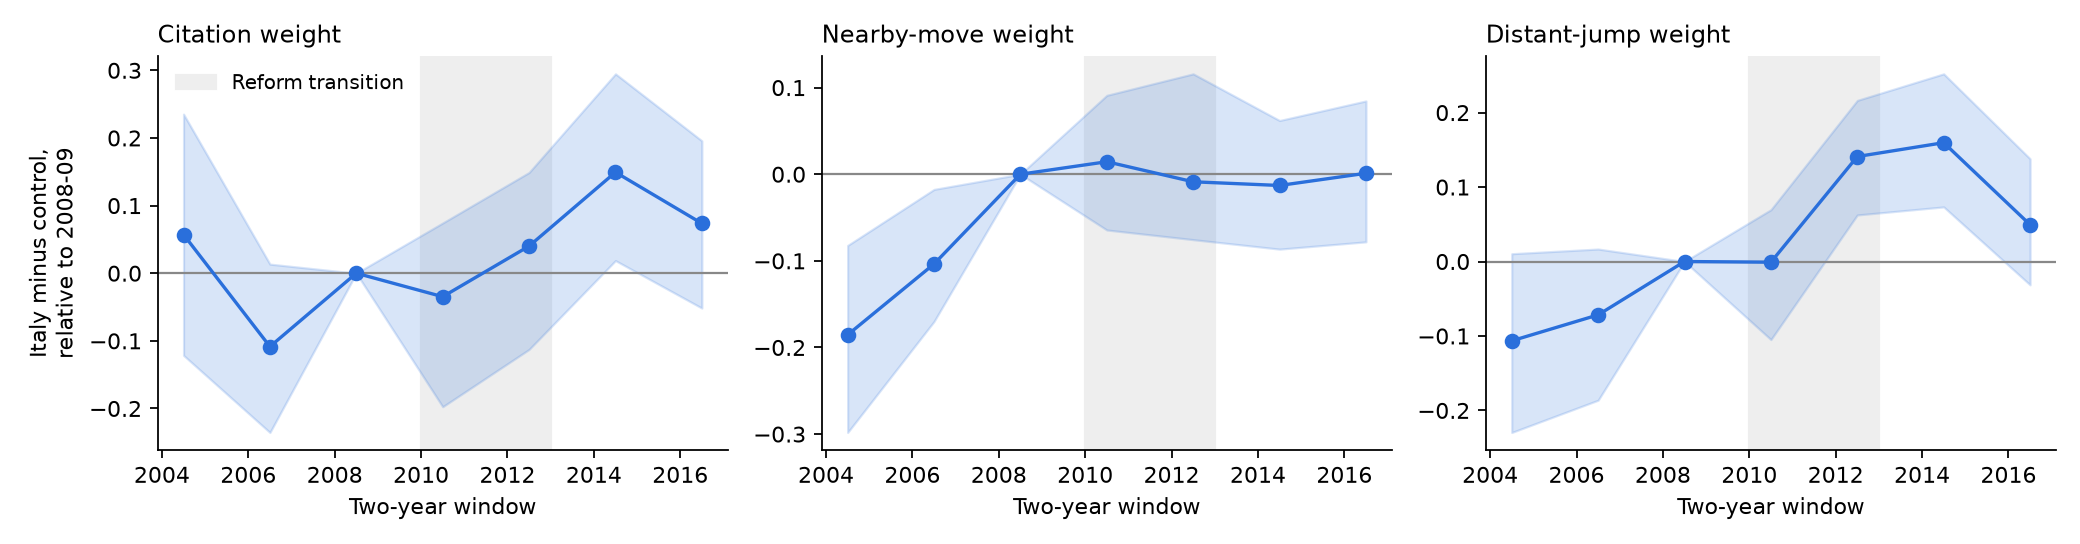

The table this chart was drawn from, first rows:
window, start, parameter, it_minus_ctrl_vs_ref, ci_low, ci_high
2004-2005, 2004, theta_cite, 0.05714, -0.1214, 0.2352
2004-2005, 2004, theta_near, -0.1854, -0.2981, -0.08222
2004-2005, 2004, theta_far, -0.1065, -0.2296, 0.01047
2006-2007, 2006, theta_cite, -0.1085, -0.2355, 0.01346
2006-2007, 2006, theta_near, -0.1036, -0.1699, -0.01751
2006-2007, 2006, theta_far, -0.07166, -0.1862, 0.01675
2008-2009, 2008, theta_cite, 0.0, 0.0, 0.0
2008-2009, 2008, theta_near, 0.0, 0.0, 0.0
2008-2009, 2008, theta_far, 0.0, 0.0, 0.0
2010-2011, 2010, theta_cite, -0.03473, -0.1974, 0.07429
2010-2011, 2010, theta_near, 0.01443, -0.06436, 0.0911
2010-2011, 2010, theta_far, -0.0009035, -0.1049, 0.06959
2012-2013, 2012, theta_cite, 0.04012, -0.1127, 0.149
2012-2013, 2012, theta_near, -0.008726, -0.07553, 0.1159
2012-2013, 2012, theta_far, 0.141, 0.06252, 0.2164
2014-2015, 2014, theta_cite, 0.1493, 0.01868, 0.2948
2014-2015, 2014, theta_near, -0.01298, -0.08646, 0.06202
2014-2015, 2014, theta_far, 0.1596, 0.07333, 0.252
2016-2017, 2016, theta_cite, 0.07365, -0.05155, 0.1958
2016-2017, 2016, theta_near, 0.001097, -0.07804, 0.0846
2016-2017, 2016, theta_far, 0.04938, -0.03134, 0.138
